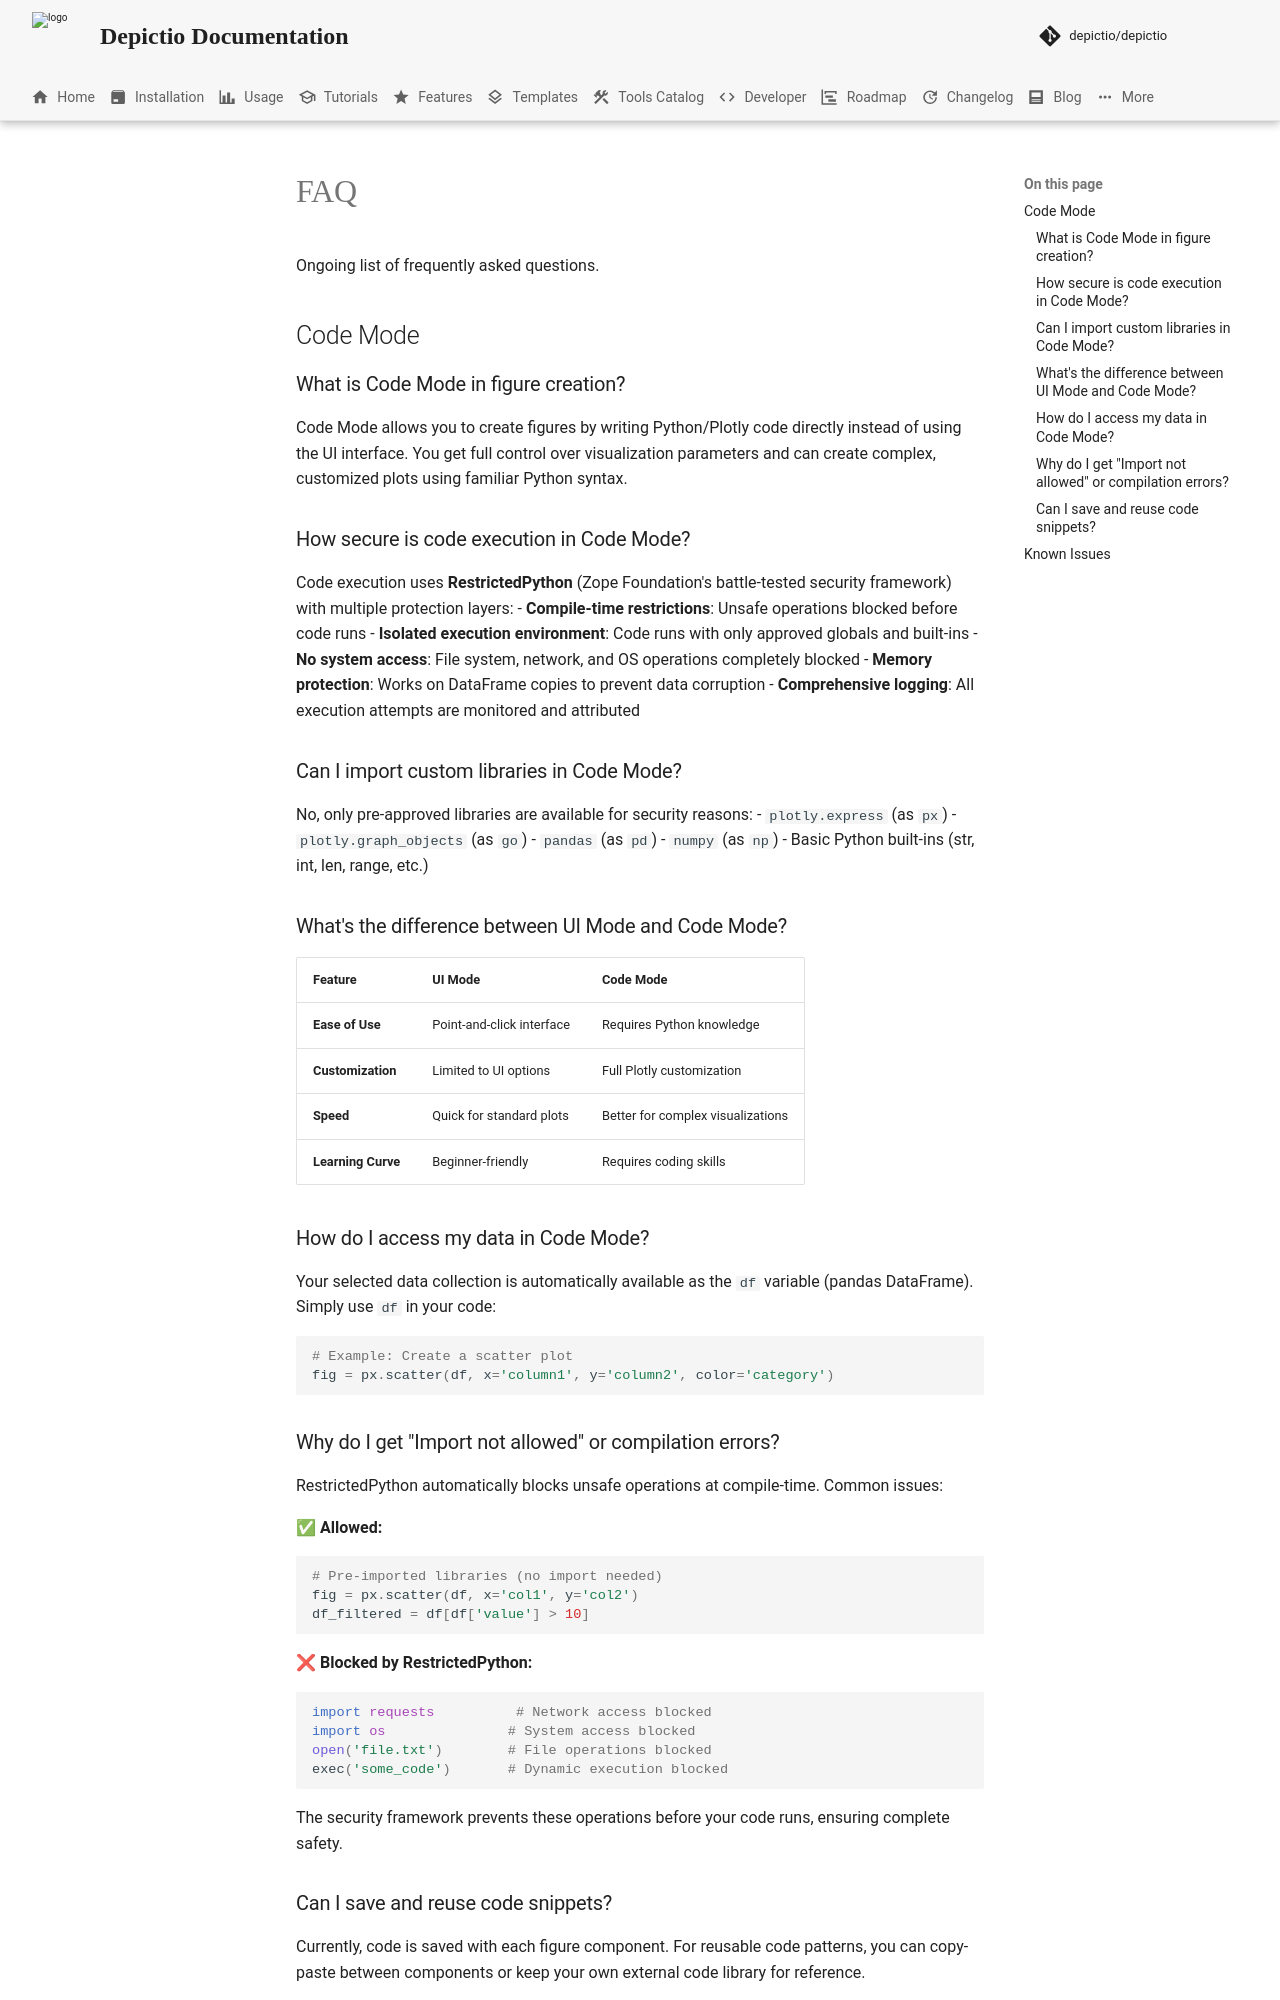

repository: depictio/depictio-docs · page: v1.21.0/FAQ/faq/index.html · generator: mkdocs

# FAQ

Ongoing list of frequently asked questions.

## Code Mode

### What is Code Mode in figure creation?

Code Mode allows you to create figures by writing Python/Plotly code directly instead of using the UI interface. You get full control over visualization parameters and can create complex, customized plots using familiar Python syntax.

### How secure is code execution in Code Mode?

Code execution uses **RestrictedPython** (Zope Foundation's battle-tested security framework) with multiple protection layers:
- **Compile-time restrictions**: Unsafe operations blocked before code runs
- **Isolated execution environment**: Code runs with only approved globals and built-ins
- **No system access**: File system, network, and OS operations completely blocked
- **Memory protection**: Works on DataFrame copies to prevent data corruption
- **Comprehensive logging**: All execution attempts are monitored and attributed

### Can I import custom libraries in Code Mode?

No, only pre-approved libraries are available for security reasons:
- `plotly.express` (as `px`)
- `plotly.graph_objects` (as `go`)
- `pandas` (as `pd`)
- `numpy` (as `np`)
- Basic Python built-ins (str, int, len, range, etc.)

### What's the difference between UI Mode and Code Mode?

| Feature | UI Mode | Code Mode |
|---------|---------|-----------|
| **Ease of Use** | Point-and-click interface | Requires Python knowledge |
| **Customization** | Limited to UI options | Full Plotly customization |
| **Speed** | Quick for standard plots | Better for complex visualizations |
| **Learning Curve** | Beginner-friendly | Requires coding skills |

### How do I access my data in Code Mode?

Your selected data collection is automatically available as the `df` variable (pandas DataFrame). Simply use `df` in your code:

```python
# Example: Create a scatter plot
fig = px.scatter(df, x='column1', y='column2', color='category')
```
